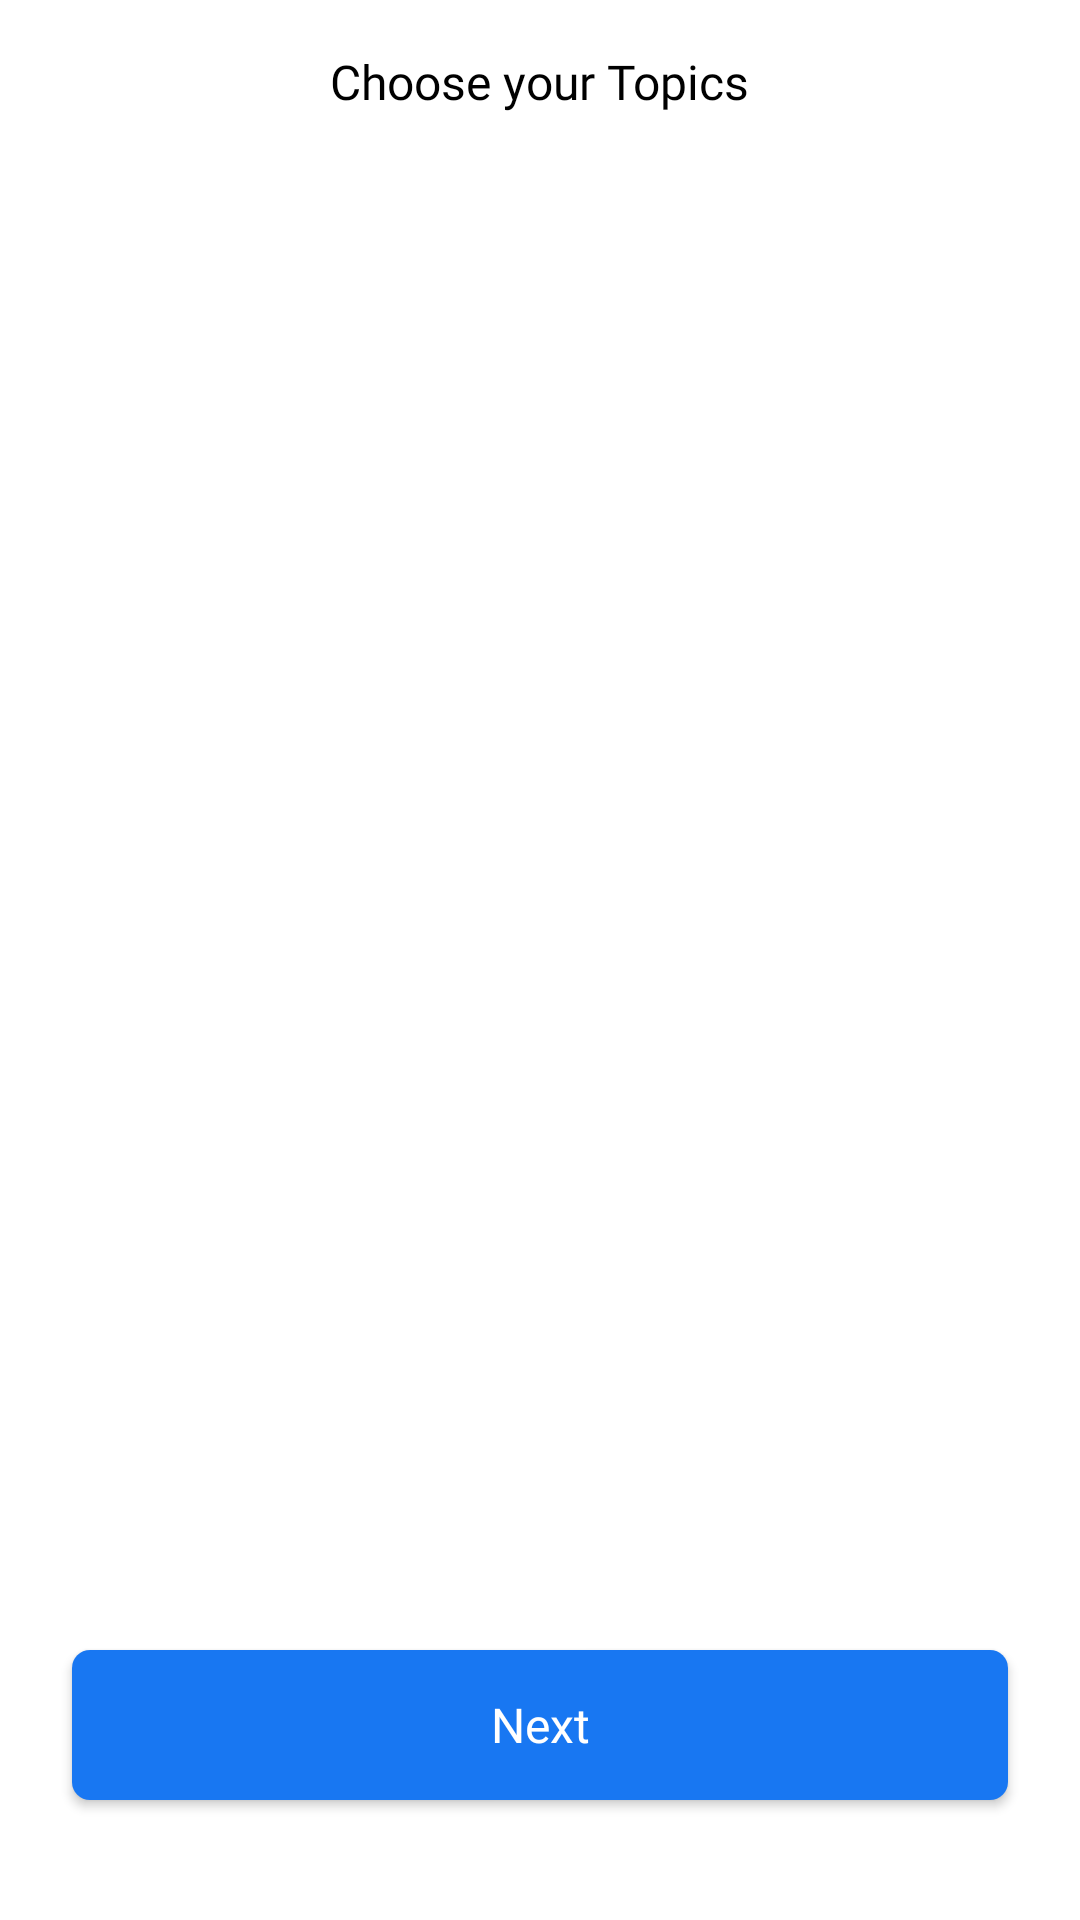

Android layout source for this screen:
<!-- AndroidManifest.xml: application theme Theme.Kabar -->
<!-- res/layout/select_topics_screen.xml -->
<?xml version="1.0" encoding="utf-8"?>
<androidx.constraintlayout.widget.ConstraintLayout xmlns:android="http://schemas.android.com/apk/res/android"
    xmlns:app="http://schemas.android.com/apk/res-auto"
    android:layout_width="match_parent"
    android:background="@color/white"
    android:layout_height="match_parent">

    <ImageView
        android:id="@+id/back_img"
        android:layout_width="wrap_content"
        android:layout_height="wrap_content"
        android:layout_marginStart="@dimen/text_24"
        android:layout_marginTop="@dimen/text_24"
        android:background="?attr/selectableItemBackgroundBorderless"
        android:src="@drawable/ic_back"
        android:clickable="true"
        android:padding="3dp"
        android:focusable="true"
        app:layout_constraintLeft_toLeftOf="parent"
        app:layout_constraintTop_toTopOf="parent" />

    <TextView
        android:layout_width="wrap_content"
        android:layout_height="wrap_content"
        android:fontFamily="@font/poppins_semi_bold"
        android:text="@string/choose_topic"
        android:textColor="@color/black"
        android:textSize="@dimen/text_16sp"
        app:layout_constraintBottom_toBottomOf="@id/back_img"
        app:layout_constraintLeft_toLeftOf="parent"
        app:layout_constraintRight_toRightOf="parent"
        app:layout_constraintTop_toTopOf="@id/back_img" />


    <androidx.recyclerview.widget.RecyclerView
        android:layout_width="match_parent"
        android:layout_height="0dp"
        android:id="@+id/flex_box"
        android:layout_marginEnd="@dimen/text_24"
        android:layout_marginTop="@dimen/margin_82dp"
        app:layout_constraintLeft_toLeftOf="parent"
        android:layout_marginStart="@dimen/text_24"
        app:layout_constraintTop_toBottomOf="@id/back_img"
        />

    <androidx.appcompat.widget.AppCompatButton
        android:layout_width="match_parent"
        android:layout_height="50dp"
        android:id="@+id/topics_next_btn"
        android:text="@string/next"
        android:textAllCaps="false"
        android:fontFamily="@font/poppins_semi_bold"
        android:textSize="@dimen/text_16sp"
        android:textColor="@color/white"
        android:layout_marginStart="@dimen/text_24"
        android:layout_marginEnd="@dimen/text_24"
        app:layout_constraintBottom_toBottomOf="parent"
        app:layout_constraintLeft_toLeftOf="parent"
        app:layout_constraintRight_toRightOf="parent"
        android:layout_marginBottom="40dp"
        android:background="@drawable/flex_box_next_btn"
        />

</androidx.constraintlayout.widget.ConstraintLayout>
<!-- resources referenced by this layout -->
<resources>
  <color name="black">#FF000000</color>
  <color name="white">#FFFFFFFF</color>
  <dimen name="margin_82dp">82dp</dimen>
  <dimen name="text_16sp">16sp</dimen>
  <dimen name="text_24">24dp</dimen>
  <!-- drawable flex_box_next_btn (drawable) -->
  <?xml version="1.0" encoding="utf-8"?>
  <selector
      xmlns:android="http://schemas.android.com/apk/res/android">
      <item android:state_pressed="true" android:state_focused="true">
          <shape>
              <solid android:color="#023475" />
              <corners android:radius="6dp" />
          </shape>
      </item>
  
      <item >
          <shape>
              <solid android:color="@color/flow_item_stroke" />
              <corners android:radius="6dp" />
          </shape>
      </item>
  
  </selector>
  <string name="choose_topic">Choose your Topics</string>
  <string name="next">Next</string>
  <style name="Theme.Kabar" parent="Theme.MaterialComponents.DayNight.NoActionBar">
          
          <item name="colorPrimary">@color/flow_item_stroke</item>
          <item name="colorPrimaryVariant">@color/flow_item_stroke</item>
          <item name="colorOnPrimary">@color/white</item>
          
          <item name="colorSecondary">@color/teal_200</item>
          <item name="colorSecondaryVariant">@color/teal_700</item>
          <item name="autoCompleteTextViewStyle">@style/cursorColor</item>
          <item name="colorOnSecondary">@color/black</item>
          
          <item name="android:statusBarColor" tools:targetApi="l">@color/black</item>
          
      </style>
  <color name="flow_item_stroke">#1877F2</color>
  <color name="teal_200">#FF03DAC5</color>
  <color name="teal_700">#FF018786</color>
  <style name="cursorColor" parent="Widget.AppCompat.AutoCompleteTextView">
       <item name="android:textCursorDrawable">@drawable/cursor</item>
      </style>
  <!-- drawable cursor (drawable) -->
  <?xml version="1.0" encoding="utf-8"?>
  <shape xmlns:android="http://schemas.android.com/apk/res/android"
      android:shape="rectangle">
      <solid android:color="#2196F3" />
      <size android:width="2dp" />
  </shape>
</resources>
